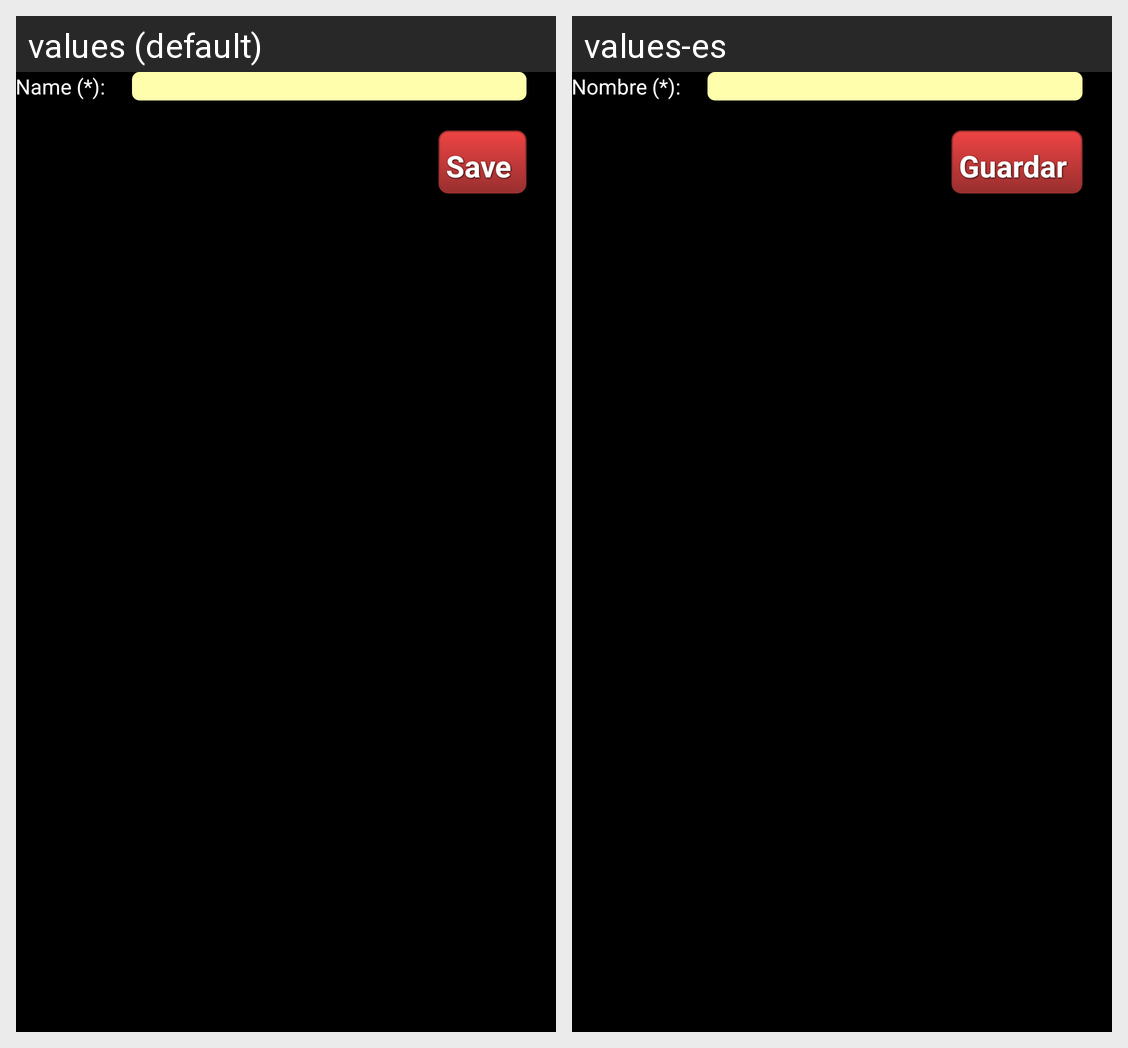

This grid shows one Android layout under two languages. Give, for every string resource on the screen, its name, the default text and each shown locale's text.
Android screen res/layout/new_element.xml rendered under 2 locales, left to right: values (default), values-es. Device: Nexus 5 (rendered at 1080×1920; each locale shown at half size, 540×960, under a caption strip naming it); theme AppTheme.
Strings drawn on this screen, with the default value and each locale's value (text and hints the layout hard-codes, and strings that could not be matched under every locale, appear in the picture but are not listed):

name
  values: Name (*):
  values-es: Nombre (*):

save
  values: Save
  values-es: Guardar
